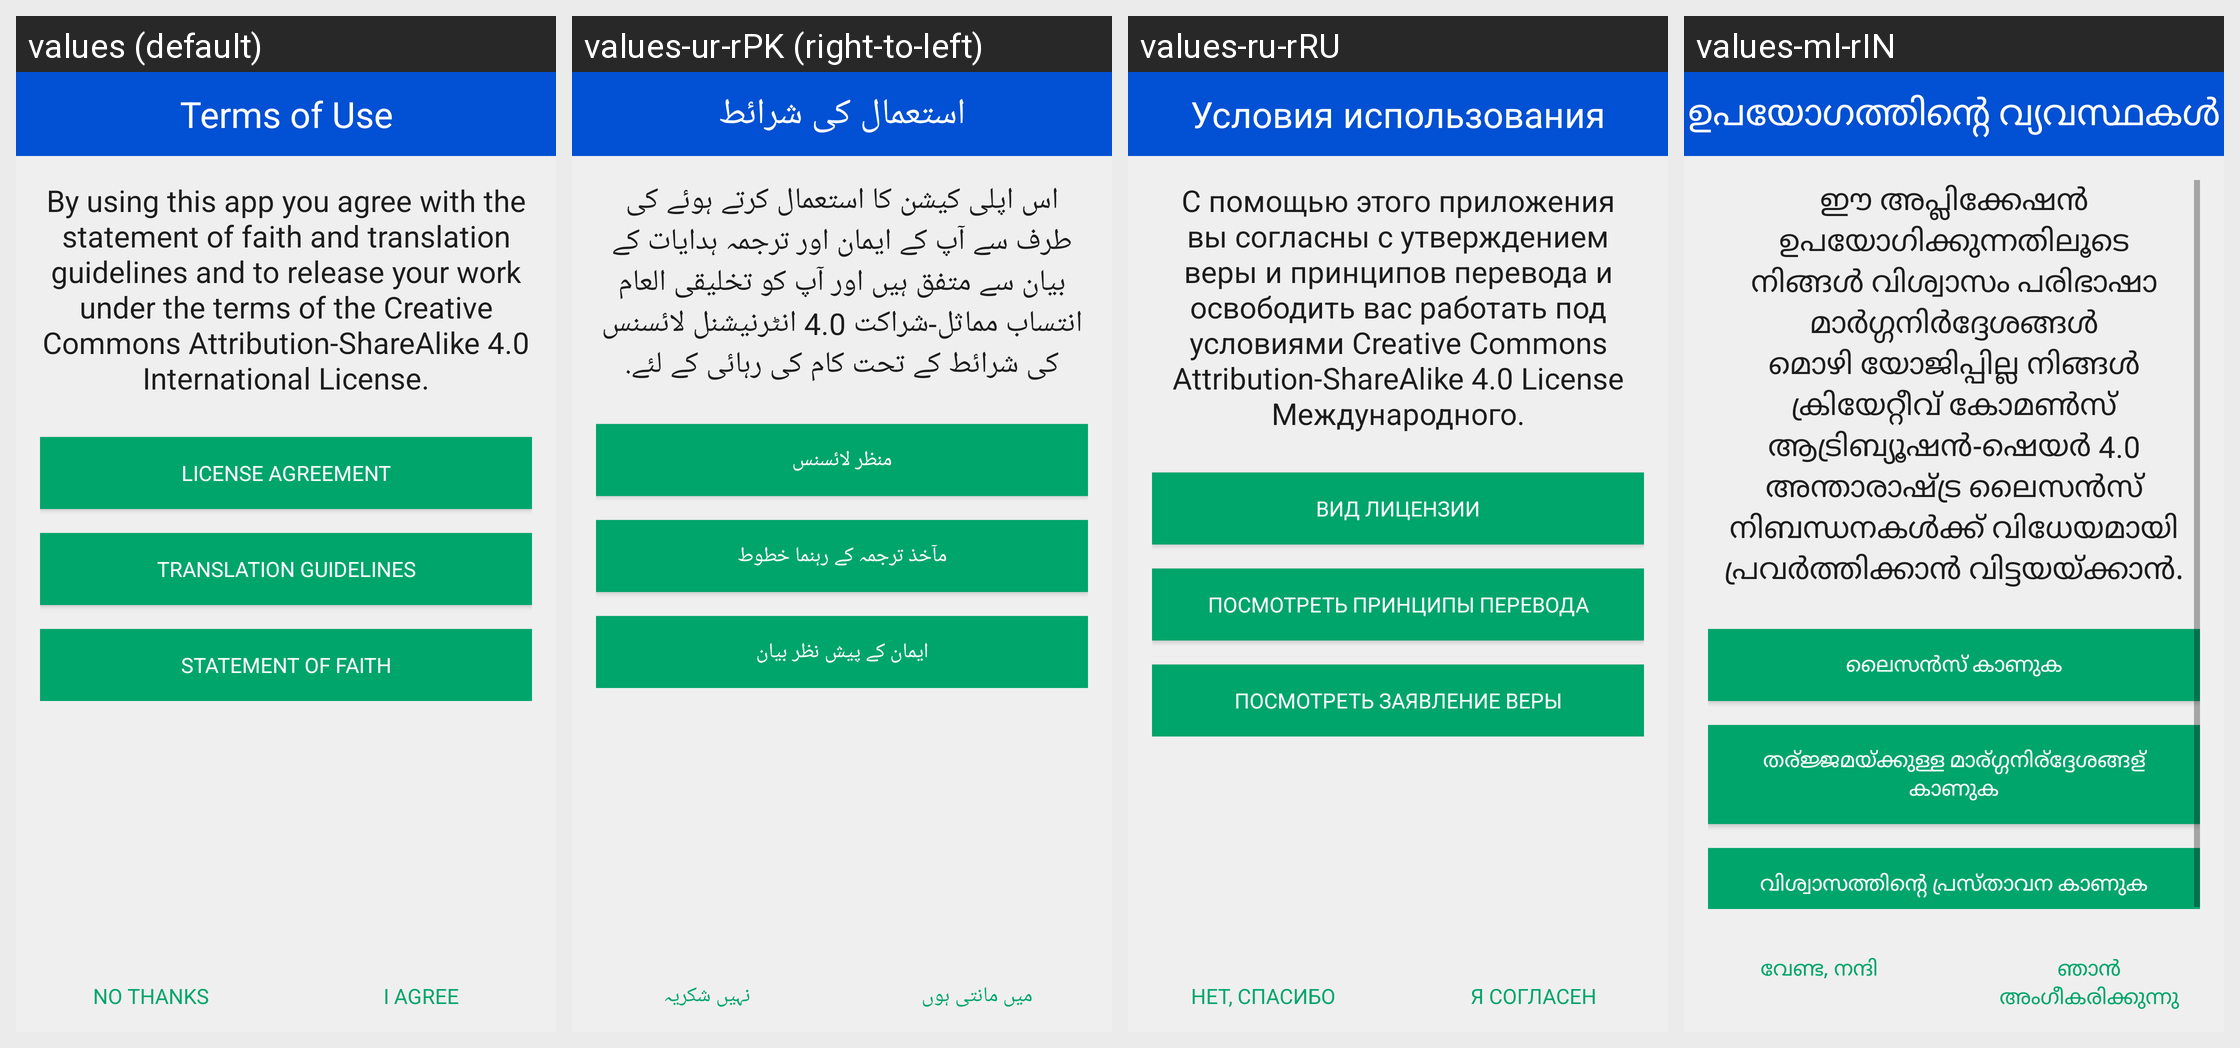

For this localized Android screen grid, give each drawn string resource with its value in every locale shown.
Android screen res/layout/activity_terms.xml rendered under 4 locales, left to right: values (default), values-ur-rPK (right-to-left), values-ru-rRU, values-ml-rIN. Device: Nexus 5 (rendered at 1080×1920; each locale shown at half size, 540×960, under a caption strip naming it); theme AppTheme.
Other locales in the repository, not shown: values-am-rET, values-ar-rSA, values-as-rIN, values-bn-rBD, values-dz-rBT, values-es-rES, values-es-rUS, values-fa-rAF, values-fa-rIR, values-fr-rFR, values-gu-rIN, values-ha-rHG, values-hi-rIN, values-in-rID, values-ja-rJP, values-km-rKH, values-kn-rIN, values-mn-rMN, values-mr-rIN, values-my-rMM, values-ne-rNP, values-nl-rNL, values-or-rIN, values-pa-rIN, values-ps-rAF, values-pt-rPT, values-sw-rKE, values-ta-rIN, values-te-rIN, values-th-rTH, values-tl-rPH, values-tr-rTR, values-vi-rVN, values-zh-rCN, values-zh-rTW.
Strings drawn on this screen, with the default value and each locale's value (text and hints the layout hard-codes, and strings that could not be matched under every locale, appear in the picture but are not listed):

terms_title
  values: Terms of Use
  values-ur-rPK: استعمال کی شرائط
  values-ru-rRU: Условия использования
  values-ml-rIN: ഉപയോഗത്തിന്‍റെ വ്യവസ്ഥകള്‍

terms
  values: By using this app you agree with the statement of faith and translation guidelines and to release your work under the terms of the Creative Commons Attribution-ShareAlike 4.0 International License.
  values-ur-rPK: اس اپلی کیشن کا استعمال کرتے ہوئے کی طرف سے آپ کے ایمان اور ترجمہ ہدایات کے بیان سے متفق ہیں اور آپ کو تخلیقی العام انتساب مماثل-شراکت 4.0 انٹرنیشنل لائسنس کی شرائط کے تحت کام کی رہائی کے لئے.
  values-ru-rRU: С помощью этого приложения вы согласны с утверждением веры и принципов перевода и освободить вас работать под условиями Creative Commons Attribution-ShareAlike 4.0 License Международного.
  values-ml-rIN: ഈ അപ്ലിക്കേഷൻ ഉപയോഗിക്കുന്നതിലൂടെ നിങ്ങൾ വിശ്വാസം പരിഭാഷാ മാർഗ്ഗനിർദ്ദേശങ്ങൾ മൊഴി യോജിപ്പില്ല നിങ്ങൾ ക്രിയേറ്റീവ് കോമൺസ് ആട്രിബ്യൂഷൻ-ഷെയർ 4.0 അന്താരാഷ്ട്ര ലൈസൻസ് നിബന്ധനകൾക്ക് വിധേയമായി പ്രവർത്തിക്കാൻ വിട്ടയയ്ക്കാൻ.

view_license_agreement
  values: License Agreement
  values-ur-rPK: منظر لائسنس
  values-ru-rRU: Вид Лицензии
  values-ml-rIN: ലൈസന്‍സ് കാണുക

view_translation_guidelines
  values: Translation Guidelines
  values-ur-rPK: مآخذ ترجمہ کے رہنما خطوط
  values-ru-rRU: Посмотреть принципы перевода
  values-ml-rIN: തര്ജ്ജമയ്ക്കുള്ള മാര്ഗ്ഗനിര്ദ്ദേശങ്ങള് കാണുക

view_statement_of_faith
  values: Statement of Faith
  values-ur-rPK: ایمان کے پیش نظر بیان
  values-ru-rRU: Посмотреть Заявление Веры
  values-ml-rIN: വിശ്വാസത്തിന്റെ പ്രസ്താവന കാണുക

license_deny
  values: No Thanks
  values-ur-rPK: نہيں شکريہ
  values-ru-rRU: Нет, Спасибо
  values-ml-rIN: വേണ്ട, നന്ദി

license_accept
  values: I Agree
  values-ur-rPK: ميں مانتی ہوں
  values-ru-rRU: Я Согласен
  values-ml-rIN: ഞാന്‍ അംഗീകരിക്കുന്നു
